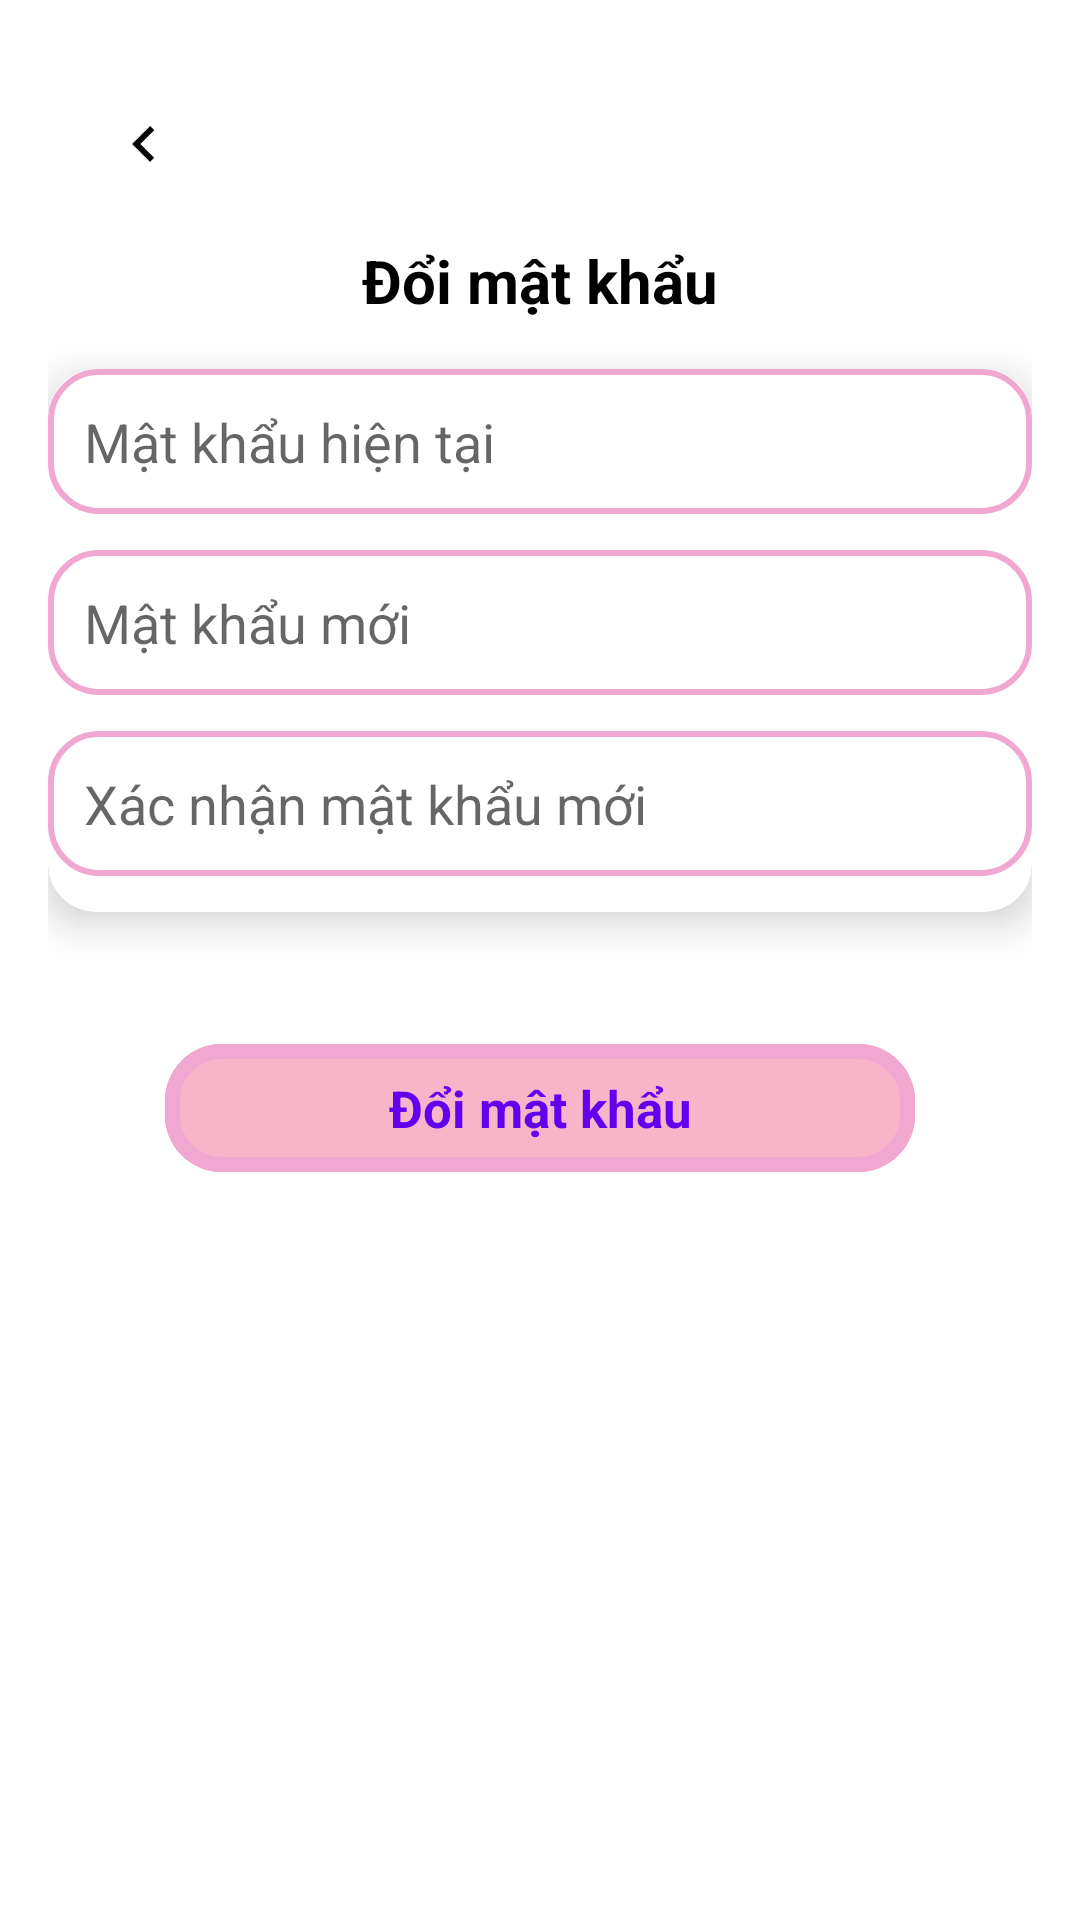

Here is an Android app screen rendered from its layout file. Give the layout XML and the strings, colors and styles it references.
<!-- AndroidManifest.xml: application theme Theme.FlowerShop_MobileApp -->
<!-- res/layout/fragment_change_password.xml -->
<?xml version="1.0" encoding="utf-8"?>
<LinearLayout xmlns:android="http://schemas.android.com/apk/res/android"
    xmlns:app="http://schemas.android.com/apk/res-auto"
    android:layout_width="match_parent"
    android:layout_height="match_parent"
    android:orientation="vertical"
    android:padding="16dp"
    android:background="@drawable/background_with_overlay">  

    
    <ImageView
        android:id="@+id/btnBack"
        android:layout_width="wrap_content"
        android:layout_height="wrap_content"
        android:src="@drawable/ic_back"
        android:contentDescription="Quay lại"
        android:padding="10dp"
        android:layout_margin="10dp"
        android:layout_alignParentStart="true"
        android:layout_centerVertical="true"/>

    
    <TextView
        android:id="@+id/tvTitle"
        android:layout_width="wrap_content"
        android:layout_height="wrap_content"
        android:text="Đổi mật khẩu"
        android:textSize="20sp"
        android:textColor="@color/black"
        android:layout_gravity="center"
        android:layout_marginBottom="16dp"
        android:textStyle="bold"/>

    
    <androidx.cardview.widget.CardView
        android:layout_width="match_parent"
        android:layout_height="wrap_content"
        app:cardCornerRadius="16dp"
        app:cardElevation="8dp"
        android:layout_marginBottom="16dp"
        android:padding="16dp">

        <LinearLayout
            android:layout_width="match_parent"
            android:layout_height="wrap_content"
            android:orientation="vertical"
            android:spacing="10dp">

            
            <EditText
                android:id="@+id/edtCurrentPassword"
                android:layout_width="match_parent"
                android:layout_height="wrap_content"
                android:hint="Mật khẩu hiện tại"
                android:textColor="@color/black"
                android:padding="12dp"
                android:background="@drawable/edittext_background"
                android:layout_marginBottom="12dp"
                android:inputType="textPassword" />

            
            <EditText
                android:id="@+id/edtNewPassword"
                android:layout_width="match_parent"
                android:layout_height="wrap_content"
                android:hint="Mật khẩu mới"
                android:textColor="@color/black"
                android:padding="12dp"
                android:background="@drawable/edittext_background"
                android:layout_marginBottom="12dp"
                android:inputType="textPassword" />

            
            <EditText
                android:id="@+id/edtConfirmNewPassword"
                android:layout_width="match_parent"
                android:layout_height="wrap_content"
                android:hint="Xác nhận mật khẩu mới"
                android:textColor="@color/black"
                android:padding="12dp"
                android:background="@drawable/edittext_background"
                android:layout_marginBottom="12dp"
                android:inputType="textPassword" />
        </LinearLayout>
    </androidx.cardview.widget.CardView>

    
    <com.google.android.material.button.MaterialButton
        android:id="@+id/btnChangePassword"
        android:layout_width="wrap_content"
        android:layout_height="wrap_content"
        android:text="Đổi mật khẩu"
        android:textSize="17sp"
        android:textAllCaps="false"
        android:textStyle="bold"
        app:cornerRadius="19dp"
        app:strokeColor="@color/colorPinkLight"
        app:strokeWidth="5dp"
        android:backgroundTint="@color/colorPinkSoft"
        style="@style/Widget.Material3.Button.OutlinedButton"
        android:layout_marginTop="24dp"
        android:padding="10dp"
        android:minWidth="250dp"
        android:paddingLeft="20dp"
        android:paddingRight="20dp"
        android:layout_gravity="center"/>
</LinearLayout>
<!-- resources referenced by this layout -->
<resources>
  <color name="black">#FF000000</color>
  <color name="colorPinkLight">#F0A8D0</color>
  <color name="colorPinkSoft">#F7B5CA</color>
  <!-- drawable background_with_overlay (drawable) -->
  <layer-list xmlns:android="http://schemas.android.com/apk/res/android">
      
      <item android:drawable="@drawable/home" />
  
      
      <item>
          <shape xmlns:android="http://schemas.android.com/apk/res/android">
              <solid android:color="#C0FFFFFF" />
          </shape>
      </item>
  </layer-list>
  <!-- drawable edittext_background (drawable) -->
  <?xml version="1.0" encoding="utf-8"?>
  <shape xmlns:android="http://schemas.android.com/apk/res/android">
      <solid android:color="@android:color/white"/>  
      <corners android:radius="16dp"/>  
      <stroke android:color="@color/colorPinkLight" android:width="2dp"/>  
  </shape>
  <!-- drawable ic_back (drawable) -->
  <vector xmlns:android="http://schemas.android.com/apk/res/android"
      android:width="24dp"
      android:height="24dp"
      android:viewportWidth="24"
      android:viewportHeight="24">
      <path
          android:fillColor="#000000"
          android:pathData="M15.41,16.59L10.83,12L15.41,7.41L14,6L8,12L14,18L15.41,16.59Z" />
  </vector>
  <style name="Theme.FlowerShop_MobileApp" parent="Base.Theme.FlowerShop_MobileApp" />
  <style name="Base.Theme.FlowerShop_MobileApp" parent="Theme.MaterialComponents.DayNight.NoActionBar">
          
          <item name="android:navigationBarColor">@android:color/transparent</item>
          <item name="android:statusBarColor">@android:color/transparent</item>
          <item name="android:windowLightStatusBar">?attr/isLightTheme</item>
  
      </style>
</resources>
